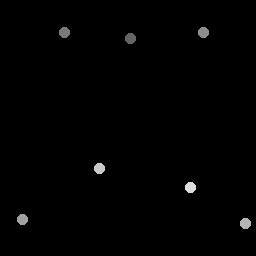

The data file committed next to this chart (first rows):
131.25, 39
65, 32.5
204.2, 32.5
23, 220
246, 224
100, 169
191, 188
